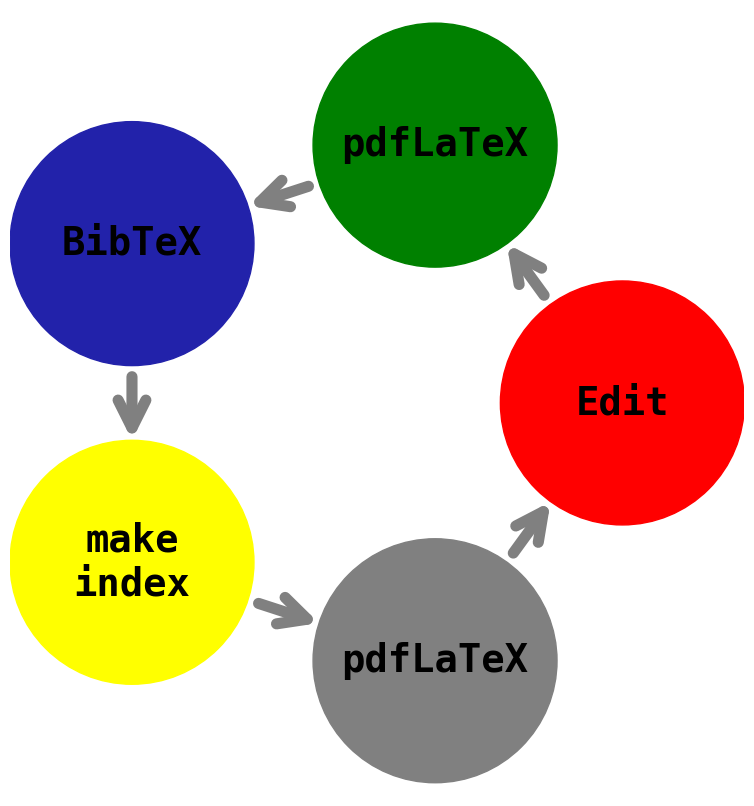

This chart was generated by the following Python code:
#!/usr/bin/python3

import matplotlib.pyplot as plt
from matplotlib.patches import Arrow, Circle
import numpy as np



def circular_diagram1(  labels = ["Edit", "pdfLaTeX", "BibTeX", "make\nindex", "pdfLaTeX"],
                        colors = ["red", "green", "#2222AA", "yellow", "gray"], # plt.cm.tab10.colors
                        element_alpha   = 1.0, 
                        element_radius  = 0.045, 
                        proccess_radius = 0.100, 
                        text_fontsize = 28, 
                        text_weight = 'bold', 
                        text_color = "black", 
                        text_fontfamily = 'monospace', # {FONTNAME, 'serif', 
                                                       # 'sans-serif', 'cursive', 
                                                       # 'fantasy', 'monospace'}
                        arrow_color = "gray",  # arrow color
                        arrow_thick = 8,       # arrow line thickness
                        arrow_scale = 20,      # arrow head scale
                        output_filepath = "circular_diagram1.pdf"
                    ):
    
    fig, ax = plt.subplots(figsize=(8, 8))
    ax.set_aspect('equal', adjustable='box')
    plt.axis('off')


    # Drawing each "Labeled Node"
    L = len(labels)
    angles = np.linspace(0, 2*np.pi, L, endpoint=False)
    for i, (label, color) in enumerate(zip(labels, colors)):
        
        # center of element circle in each "Labeled Node"
        x = proccess_radius * np.cos(angles[i])
        y = proccess_radius * np.sin(angles[i])
        
        # add circle that represents a "Labeled Node"
        circle = Circle((x, y), 
                        element_radius,       # circle radius
                        edgecolor=color,      # circle edge color
                        facecolor=color,      # circle face color
                        alpha=element_alpha)
        ax.add_patch(circle)
        
        # add text inside of "Labeled Node"
        ax.text(x, y, 
                label, 
                ha='center', 
                va='center', 
                fontfamily=text_fontfamily,
                fontsize=text_fontsize, 
                weight=text_weight, 
                color=text_color)
        
        # arrow between a couple of Labeled Nodes
        next_i = (i + 1) % L
        x_end = proccess_radius * np.cos(angles[next_i])
        y_end = proccess_radius * np.sin(angles[next_i])
        
        # Start and end of arrows
        start_x = x + (x_end - x) * element_radius / np.hypot(x_end - x, y_end - y)
        start_y = y + (y_end - y) * element_radius / np.hypot(x_end - x, y_end - y)
        end_x = x_end - (x_end - x) * element_radius / np.hypot(x_end - x, y_end - y)
        end_y = y_end - (y_end - y) * element_radius / np.hypot(x_end - x, y_end - y)
        
        # add arrow
        ax.annotate("",
            xy=(end_x, end_y),          # arrow end point
            xytext=(start_x, start_y),  # arrow initial point
            arrowprops=dict(
                arrowstyle="->,head_length=1,head_width=0.5",  # head size 
                color=arrow_color,
                lw=arrow_thick,            # arrow thickness
                shrinkA=arrow_thick,       # Afastamento do ponto inicial
                shrinkB=0,                 # Afastamento do ponto final
                mutation_scale=arrow_scale # head size scale
            )
        )


    R = element_radius + proccess_radius

    if L % 2 == 0:
        plt.xlim(-R, R)
        plt.ylim(-R, R)
    else:
        alpha = np.pi/L
        plt.xlim(-proccess_radius*np.cos(alpha)-element_radius, R)
        plt.ylim(-R, R)
        
    plt.tight_layout(pad=0.5)  
    plt.savefig(output_filepath, bbox_inches='tight', pad_inches=0.1, dpi=600, transparent=True)

if __name__ == '__main__':
    # Configurações
    circular_diagram1(output_filepath = "circular_diagram1.png")
    
